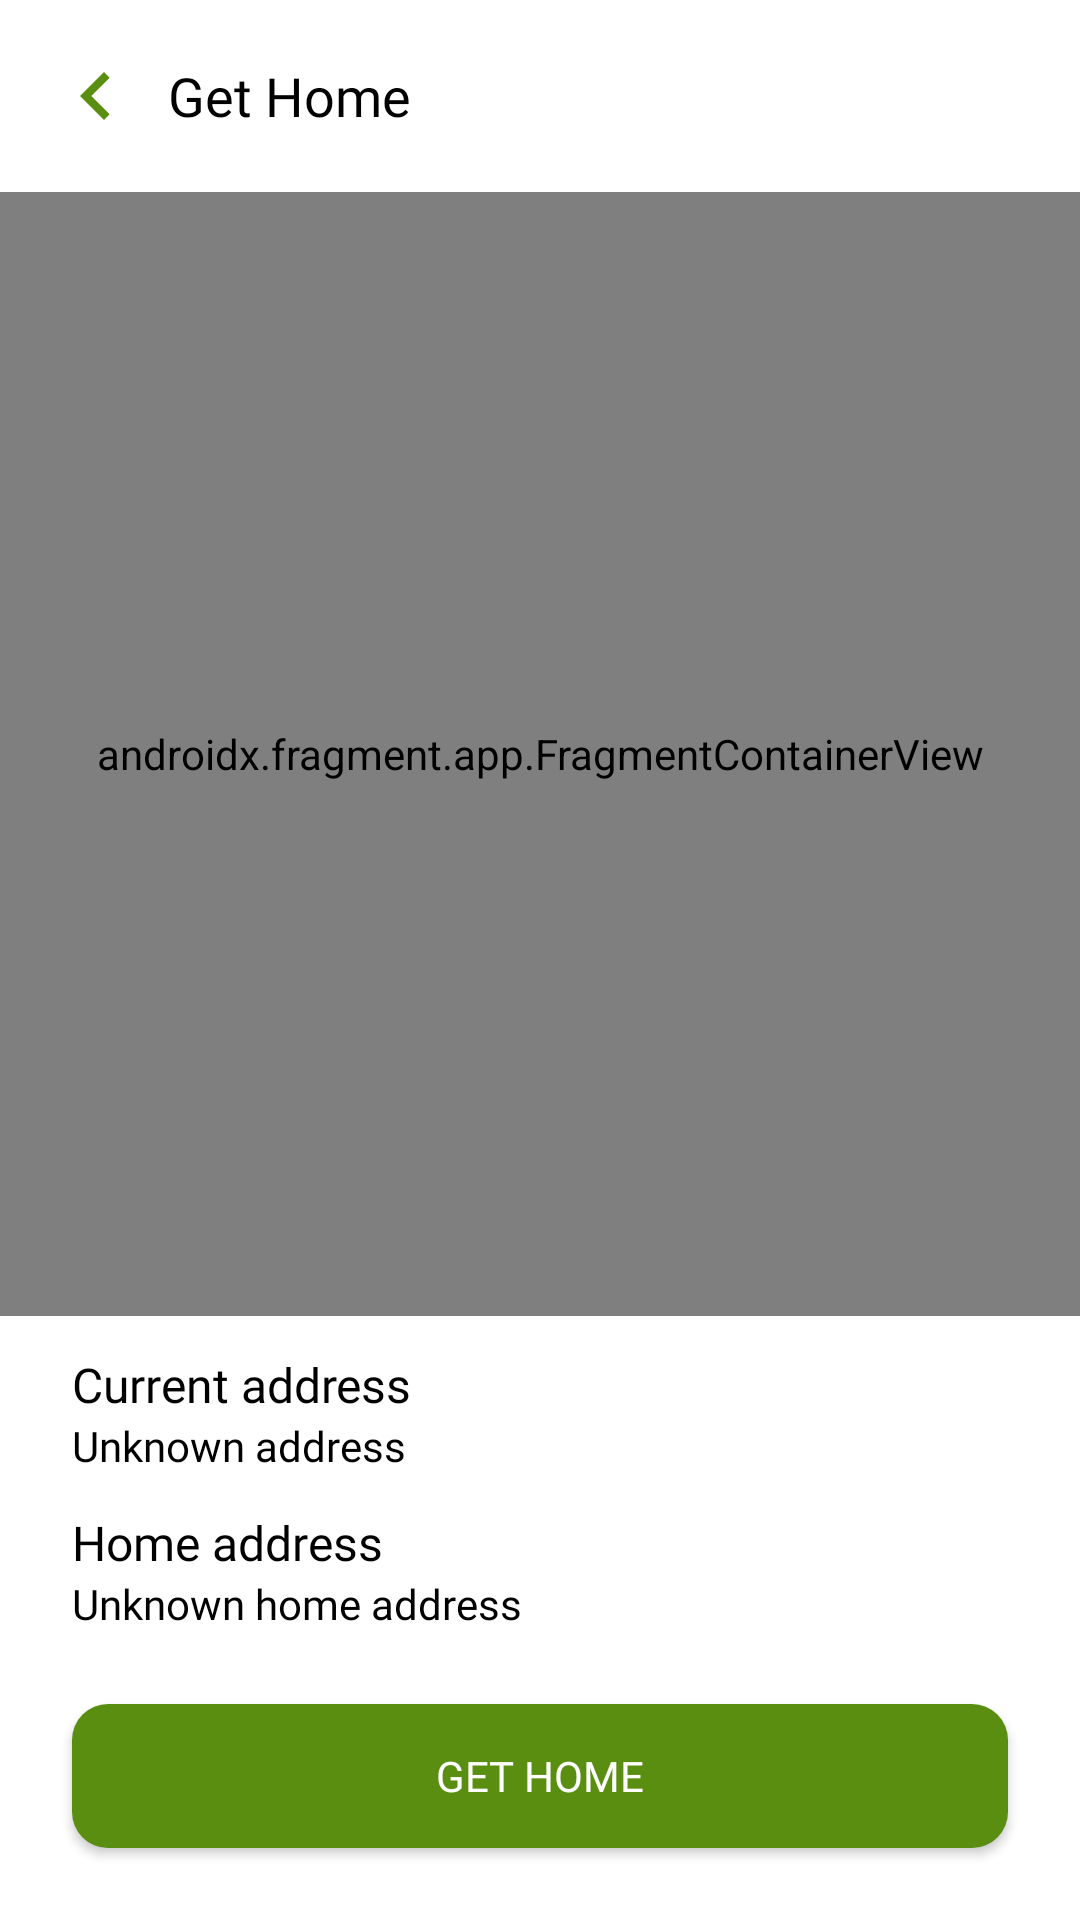

Write the Android layout XML for this screen, with the resource values it uses.
<!-- AndroidManifest.xml: application theme Theme.HealthHub -->
<!-- res/layout/activity_user_gethome.xml -->
<?xml version="1.0" encoding="utf-8"?>
<androidx.constraintlayout.widget.ConstraintLayout xmlns:android="http://schemas.android.com/apk/res/android"
    android:layout_width="match_parent"
    android:layout_height="match_parent"
    xmlns:app="http://schemas.android.com/apk/res-auto">

    <LinearLayout
        android:id="@+id/user_gethome_linear_layout1"
        android:layout_width="match_parent"
        android:layout_height="wrap_content"
        android:orientation="horizontal"
        app:layout_constraintEnd_toEndOf="parent"
        app:layout_constraintTop_toTopOf="parent"
        app:layout_constraintStart_toStartOf="parent"
        android:padding="16dp"
        android:gravity="center_vertical"
        android:background="@color/white">

        <Button
            android:id="@+id/user_gethome_btn1"
            android:layout_width="32dp"
            android:layout_height="32dp"
            android:background="@drawable/baseline_chevron_left_24"/>

        <TextView
            android:id="@+id/user_gethome_tv1"
            android:layout_width="wrap_content"
            android:layout_height="wrap_content"
            android:text="Get Home"
            android:textSize="18sp"
            android:fontFamily="@font/inter_semibold"
            android:textColor="@color/black"
            android:layout_marginStart="8dp"/>
    </LinearLayout>

    <androidx.fragment.app.FragmentContainerView
        android:id="@+id/user_gethome_fragment"
        android:name="com.google.android.gms.maps.SupportMapFragment"
        android:layout_width="0dp"
        android:layout_height="0dp"
        app:layout_constraintBottom_toTopOf="@id/user_gethome_linear_layout2"
        app:layout_constraintEnd_toEndOf="parent"
        app:layout_constraintStart_toStartOf="parent"
        app:layout_constraintTop_toBottomOf="@id/user_gethome_linear_layout1" />

    <LinearLayout
        android:id="@+id/user_gethome_linear_layout2"
        android:layout_width="match_parent"
        android:layout_height="wrap_content"
        android:orientation="vertical"
        app:layout_constraintBottom_toBottomOf="parent"
        app:layout_constraintStart_toStartOf="parent"
        app:layout_constraintEnd_toEndOf="parent">

        <TextView
            android:id="@+id/user_gethome_tv2"
            android:layout_width="match_parent"
            android:layout_height="wrap_content"
            android:text="Current address"
            android:textSize="16sp"
            android:fontFamily="@font/inter_semibold"
            android:textColor="@color/black"
            android:layout_marginStart="24dp"
            android:layout_marginEnd="24dp"
            android:layout_marginTop="12dp"/>

        <TextView
            android:id="@+id/user_gethome_tv3"
            android:layout_width="match_parent"
            android:layout_height="wrap_content"
            android:text="Unknown address"
            android:textSize="14sp"
            android:fontFamily="@font/inter_medium"
            android:textColor="@color/black"
            android:layout_marginStart="24dp"
            android:layout_marginEnd="24dp"
            android:layout_marginBottom="12dp"/>

        <TextView
            android:id="@+id/user_gethome_tv4"
            android:layout_width="match_parent"
            android:layout_height="wrap_content"
            android:text="Home address"
            android:textSize="16sp"
            android:fontFamily="@font/inter_semibold"
            android:textColor="@color/black"
            android:layout_marginStart="24dp"
            android:layout_marginEnd="24dp" />

        <TextView
            android:id="@+id/user_gethome_tv5"
            android:layout_width="match_parent"
            android:layout_height="wrap_content"
            android:text="Unknown home address"
            android:textSize="14sp"
            android:fontFamily="@font/inter_medium"
            android:textColor="@color/black"
            android:layout_marginStart="24dp"
            android:layout_marginEnd="24dp" />

        <Button
            android:id="@+id/user_gethome_btn2"
            android:layout_width="match_parent"
            android:layout_height="wrap_content"
            android:text="Get Home"
            android:layout_marginStart="24dp"
            android:layout_marginEnd="24dp"
            android:layout_marginTop="24dp"
            android:layout_marginBottom="24dp"
            android:background="@drawable/round_btn"
            android:textSize="14sp"
            android:textColor="@color/white"
            android:fontFamily="@font/inter_semibold"/>

    </LinearLayout>

</androidx.constraintlayout.widget.ConstraintLayout>
<!-- resources referenced by this layout -->
<resources>
  <color name="black">#FF000000</color>
  <color name="white">#FFFFFFFF</color>
  <!-- drawable baseline_chevron_left_24 (drawable) -->
  <vector xmlns:android="http://schemas.android.com/apk/res/android" android:height="24dp" android:tint="#5A8E11" android:viewportHeight="24" android:viewportWidth="24" android:width="24dp">
        
      <path android:fillColor="@android:color/white" android:pathData="M15.41,7.41L14,6l-6,6 6,6 1.41,-1.41L10.83,12z"/>
      
  </vector>
  <!-- drawable round_btn (drawable) -->
  <?xml version="1.0" encoding="utf-8"?>
  <shape xmlns:android="http://schemas.android.com/apk/res/android">
      <solid android:color="@color/green"/>
      <corners
          android:radius="12dp" />
  </shape>
  <style name="Theme.HealthHub" parent="Base.Theme.HealthHub" />
  <color name="green">#5A8E11</color>
  <style name="Base.Theme.HealthHub" parent="Theme.MaterialComponents.DayNight.NoActionBar">
  
          
           <item name="colorPrimary">@color/green</item>
          <item name="colorPrimaryVariant">@color/light_green</item>
          <item name="colorOnPrimary">@color/white</item>
          <item name="colorSecondary">@color/dark_green</item>
          <item name="colorOnSecondary">@color/white</item>
          <item name="colorSurface">@color/white</item>
          <item name="colorOnSurface">@color/black</item>
  
  
      </style>
  <color name="light_green">#d1ebae</color>
  <color name="dark_green">#2A4209</color>
</resources>
